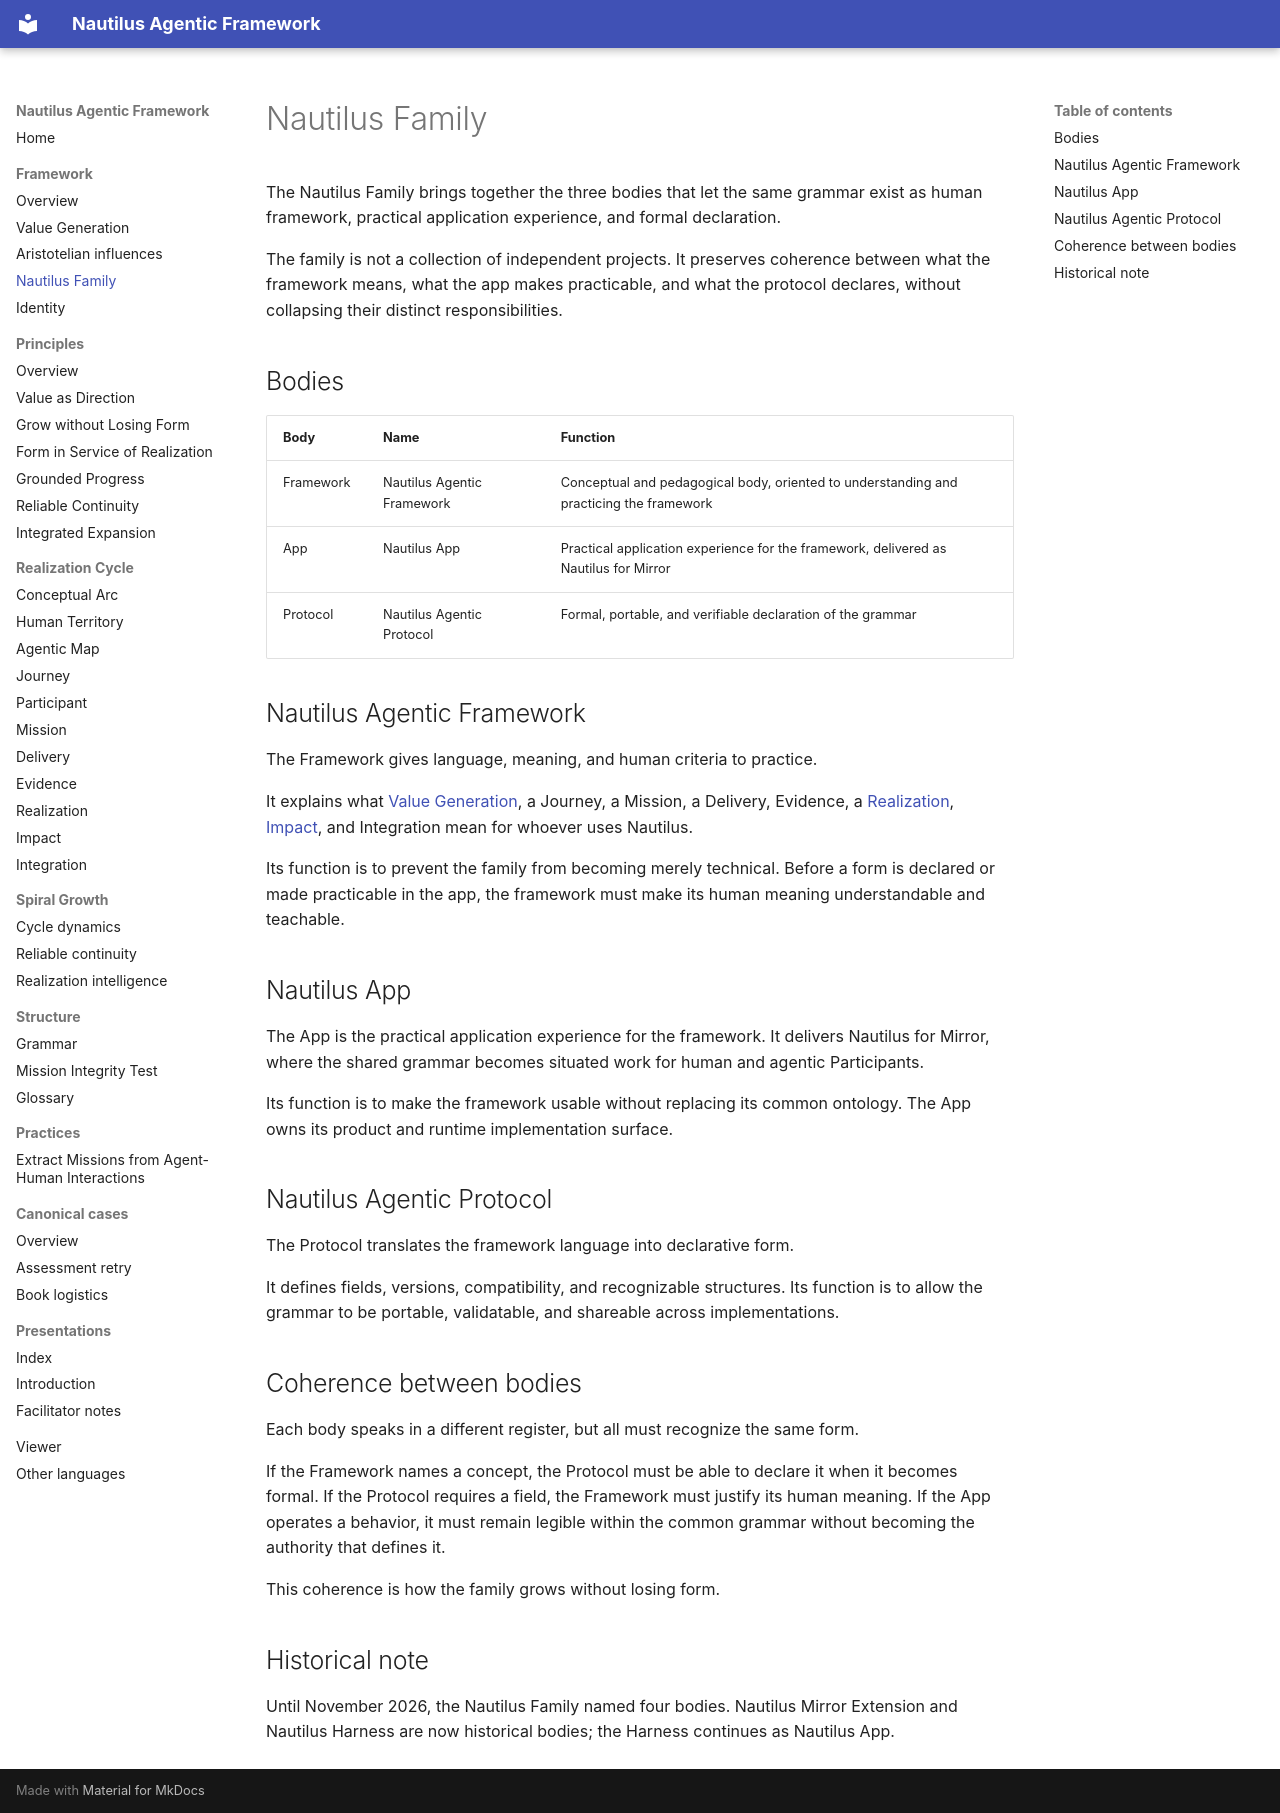

repository: mirror-mind-ai/nautilus-framework · page: method/family/index.html · generator: mkdocs

# Nautilus Family

The Nautilus Family brings together the three bodies that let the same grammar exist as human framework, practical application experience, and formal declaration.

The family is not a collection of independent projects. It preserves coherence between what the framework means, what the app makes practicable, and what the protocol declares, without collapsing their distinct responsibilities.

## Bodies

| Body | Name | Function |
| --- | --- | --- |
| Framework | Nautilus Agentic Framework | Conceptual and pedagogical body, oriented to understanding and practicing the framework |
| App | Nautilus App | Practical application experience for the framework, delivered as Nautilus for Mirror |
| Protocol | Nautilus Agentic Protocol | Formal, portable, and verifiable declaration of the grammar |

## Nautilus Agentic Framework

The Framework gives language, meaning, and human criteria to practice.

It explains what [Value Generation](value-generation.md), a Journey, a Mission, a Delivery, Evidence, a [Realization](realization.md), [Impact](impact.md), and Integration mean for whoever uses Nautilus.

Its function is to prevent the family from becoming merely technical. Before a form is declared or made practicable in the app, the framework must make its human meaning understandable and teachable.

## Nautilus App

The App is the practical application experience for the framework. It delivers Nautilus for Mirror, where the shared grammar becomes situated work for human and agentic Participants.

Its function is to make the framework usable without replacing its common ontology. The App owns its product and runtime implementation surface.

## Nautilus Agentic Protocol

The Protocol translates the framework language into declarative form.

It defines fields, versions, compatibility, and recognizable structures. Its function is to allow the grammar to be portable, validatable, and shareable across implementations.

## Coherence between bodies

Each body speaks in a different register, but all must recognize the same form.

If the Framework names a concept, the Protocol must be able to declare it when it becomes formal. If the Protocol requires a field, the Framework must justify its human meaning. If the App operates a behavior, it must remain legible within the common grammar without becoming the authority that defines it.

This coherence is how the family grows without losing form.

## Historical note

Until November 2026, the Nautilus Family named four bodies. Nautilus Mirror Extension and Nautilus Harness are now historical bodies; the Harness continues as Nautilus App.
